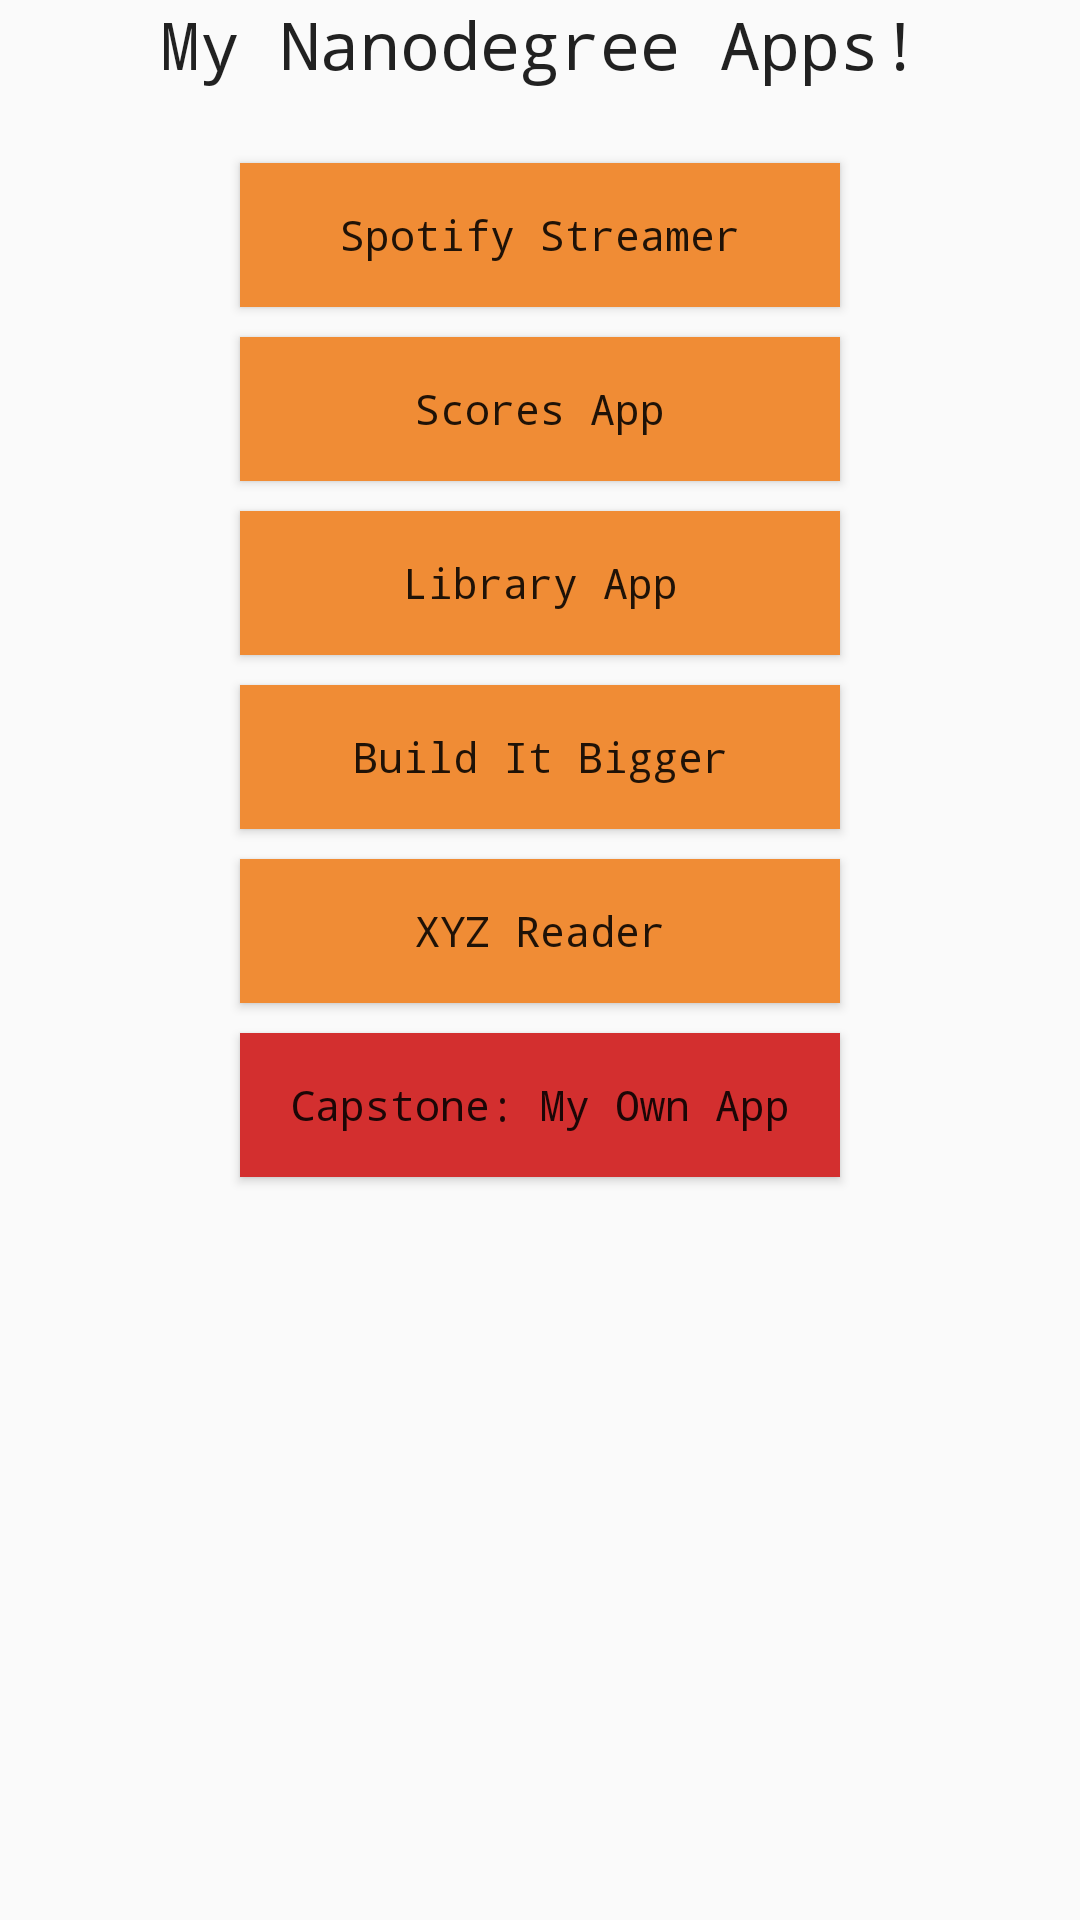

Reconstruct the res/layout file that produces this screen, plus the resources it refers to.
<!-- AndroidManifest.xml: activity theme AppTheme.NoActionBar -->
<!-- res/layout/fragment_main.xml -->
<RelativeLayout xmlns:android="http://schemas.android.com/apk/res/android"
    xmlns:tools="http://schemas.android.com/tools" android:layout_width="match_parent"
    android:layout_height="match_parent" android:paddingLeft="@dimen/activity_horizontal_margin"
    android:paddingRight="@dimen/activity_horizontal_margin"
    android:paddingTop="@dimen/activity_vertical_margin"
    android:paddingBottom="@dimen/activity_vertical_margin" tools:showIn="@layout/activity_main"
    tools:context=".MainActivityFragment">

    <TextView
        android:layout_width="wrap_content"
        android:layout_height="wrap_content"
        android:textAppearance="?android:attr/textAppearanceLarge"
        android:text="@string/headerText"
        android:id="@+id/textView"
        android:layout_alignParentTop="true"
        android:layout_centerHorizontal="true"
        android:layout_marginBottom="20dp" />

    <Button
        style="@style/AppButton"
        android:layout_width="wrap_content"
        android:layout_height="wrap_content"
        android:text="@string/spotifyStreamerText"
        android:id="@+id/button"
        android:layout_below="@+id/textView"
        android:layout_centerHorizontal="true"
        android:width="200dp" />

    <Button
        style="@style/AppButton"
        android:layout_width="wrap_content"
        android:layout_height="wrap_content"
        android:text="@string/scoresAppText"
        android:id="@+id/button2"
        android:layout_below="@+id/button"
        android:layout_centerHorizontal="true"
        android:width="200dp" />

    <Button
        style="@style/AppButton"
        android:layout_width="wrap_content"
        android:layout_height="wrap_content"
        android:text="@string/libraryAppText"
        android:id="@+id/button3"
        android:layout_below="@+id/button2"
        android:layout_centerHorizontal="true"
        android:width="200dp" />

    <Button
        style="@style/AppButton"
        android:layout_width="wrap_content"
        android:layout_height="wrap_content"
        android:text="@string/buildItBiggerText"
        android:id="@+id/button4"
        android:layout_below="@+id/button3"
        android:layout_centerHorizontal="true"
        android:width="200dp" />

    <Button
        style="@style/AppButton"
        android:layout_width="wrap_content"
        android:layout_height="wrap_content"
        android:text="@string/xyzReaderText"
        android:id="@+id/button5"
        android:layout_below="@+id/button4"
        android:layout_centerHorizontal="true"
        android:width="200dp" />

    <Button
        style="@style/CapstoneButton"
        android:layout_width="wrap_content"
        android:layout_height="wrap_content"
        android:text="@string/capstoneText"
        android:id="@+id/button6"
        android:layout_below="@+id/button5"
        android:layout_centerHorizontal="true"
        android:width="200dp" />

</RelativeLayout>
<!-- resources referenced by this layout -->
<resources>
  <string name="buildItBiggerText">Build It Bigger</string>
  <string name="capstoneText">Capstone: My Own App</string>
  <string name="headerText">My Nanodegree Apps!</string>
  <string name="libraryAppText">Library App</string>
  <string name="scoresAppText">Scores App</string>
  <string name="spotifyStreamerText">Spotify Streamer</string>
  <string name="xyzReaderText">XYZ Reader</string>
  <style name="AppButton" parent="AppTheme">
          <item name="android:background">#F08C35</item>
          <item name="android:layout_margin">5dp</item>
      </style>
  <style name="CapstoneButton" parent="AppTheme">
          <item name="android:background">#d32f2f</item>
          <item name="android:layout_margin">5dp</item>
      </style>
  <style name="AppTheme.NoActionBar">
          <item name="windowActionBar">false</item>
          <item name="windowNoTitle">true</item>
      </style>
  <style name="AppTheme" parent="Theme.AppCompat.Light.DarkActionBar">
          
          <item name="colorPrimary">@color/colorPrimary</item>
          <item name="colorPrimaryDark">@color/colorPrimaryDark</item>
          <item name="colorAccent">@color/colorAccent</item>
          <item name="android:typeface">monospace</item>
      </style>
  <!-- not gathered from this repository: default colours our renderer supplied (Android Studio template values) -->
  <color name="colorPrimary">#FF6200EE</color>
  <color name="colorPrimaryDark">#FF3700B3</color>
  <color name="colorAccent">#FF03DAC5</color>
</resources>
